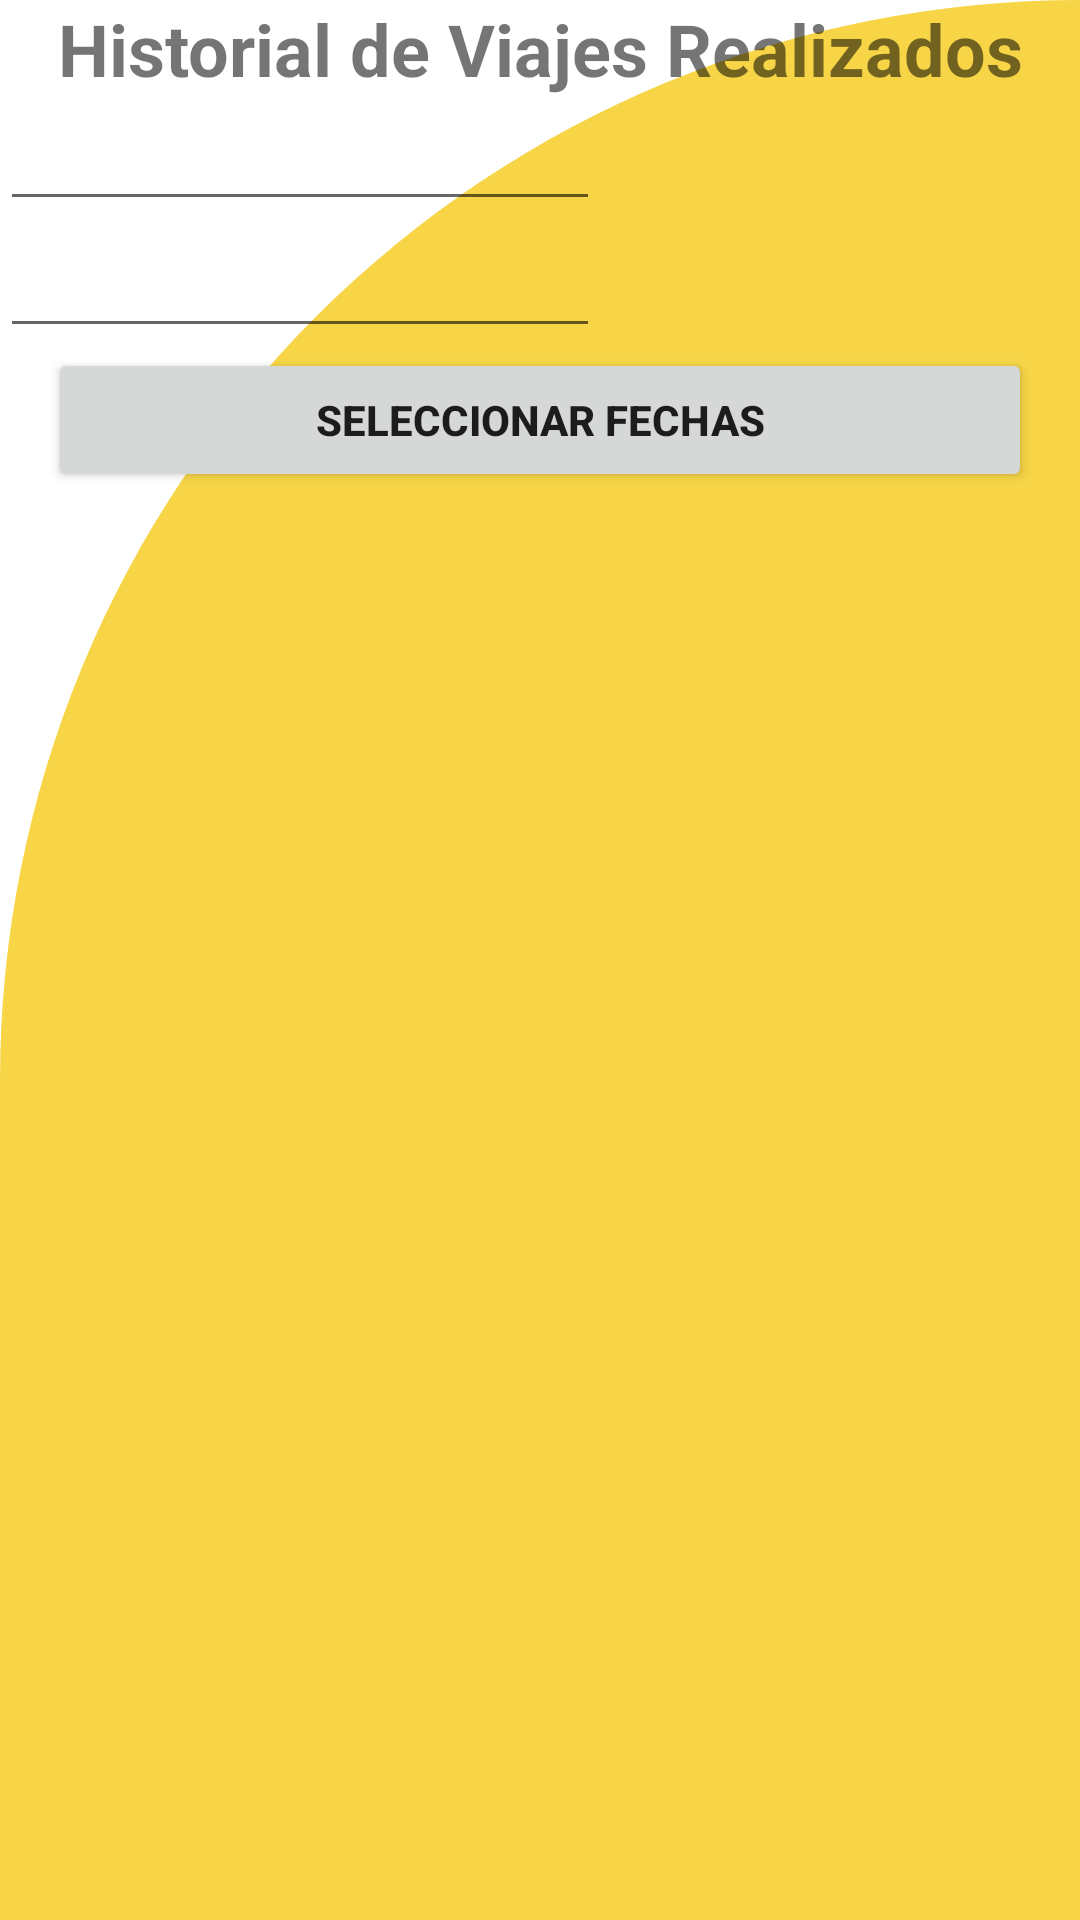

The Android layout XML behind this screen, and the referenced resources:
<!-- AndroidManifest.xml: application theme Theme.ProyectoDeGrado -->
<!-- res/layout/activity_historial_cliente.xml -->
<?xml version="1.0" encoding="utf-8"?>
<RelativeLayout xmlns:android="http://schemas.android.com/apk/res/android"
    xmlns:app="http://schemas.android.com/apk/res-auto"
    xmlns:tools="http://schemas.android.com/tools"
    android:layout_width="match_parent"
    android:layout_height="match_parent"
    android:background="@drawable/cut_card_background"
    tools:context=".HistorialActivityCliente">

    <TextView
        android:id="@+id/textView2"
        android:layout_width="match_parent"
        android:layout_height="wrap_content"
        android:layout_alignParentTop="true"
        android:text="Historial de Viajes Realizados"
        android:gravity="center"
        android:textSize="24dp"
        android:textStyle="bold"/>

    <EditText
        android:id="@+id/dateStart"
        android:layout_width="200dp"
        android:layout_height="wrap_content"
        android:layout_below="@+id/textView2"
        android:clickable="true"
        android:focusable="false"
        android:inputType="date"
        android:maxLines="1" />

    <EditText
        android:id="@+id/dateEnd"
        android:layout_width="200dp"
        android:layout_height="wrap_content"
        android:layout_below="@+id/dateStart"
        android:layout_marginTop="1dp"
        android:clickable="true"
        android:focusable="false"
        android:inputType="date"
        android:maxLines="1" />

    <Button
        android:id="@+id/btnAceptarFecha"
        android:layout_width="match_parent"
        android:layout_height="wrap_content"
        android:layout_below="@+id/dateEnd"
        android:layout_marginStart="16dp"
        android:layout_marginEnd="16dp"
        android:text="Seleccionar Fechas"
        android:textStyle="bold" />

    <androidx.recyclerview.widget.RecyclerView
        android:id="@+id/vistaHistorialCliente"
        android:layout_width="match_parent"
        android:layout_height="match_parent"
        android:layout_below="@+id/btnAceptarFecha"
        android:layout_alignParentBottom="true"
        tools:ignore="MissingConstraints"
        tools:layout_editor_absoluteX="1dp"
        tools:layout_editor_absoluteY="1dp" />

</RelativeLayout>
<!-- resources referenced by this layout -->
<resources>
  <!-- drawable cut_card_background (drawable) -->
  <?xml version="1.0" encoding="utf-8"?>
  <shape xmlns:android="http://schemas.android.com/apk/res/android"
      android:shape="rectangle">
  
      <solid android:color="@color/yellow"/>
  
      <corners
          android:topLeftRadius="400dp"
          android:bottomRightRadius="0dp"/>
  
  </shape>
  <style name="Theme.ProyectoDeGrado" parent="Theme.MaterialComponents.DayNight.NoActionBar">
          
          <item name="colorPrimary">@color/black</item>
          <item name="colorPrimaryVariant">@color/purple_700</item>
          <item name="colorOnPrimary">@color/white</item>
          
          <item name="colorSecondary">@color/teal_200</item>
          <item name="colorSecondaryVariant">@color/teal_700</item>
          <item name="colorOnSecondary">@color/black</item>
          
          <item name="android:statusBarColor" tools:targetApi="l">?attr/colorPrimaryVariant</item>
          
      </style>
  <color name="yellow">#f7d547</color>
  <color name="black">#FF000000</color>
  <color name="purple_700">#FF3700B3</color>
  <color name="white">#FFFFFFFF</color>
  <color name="teal_200">#FF03DAC5</color>
  <color name="teal_700">#FF018786</color>
</resources>
